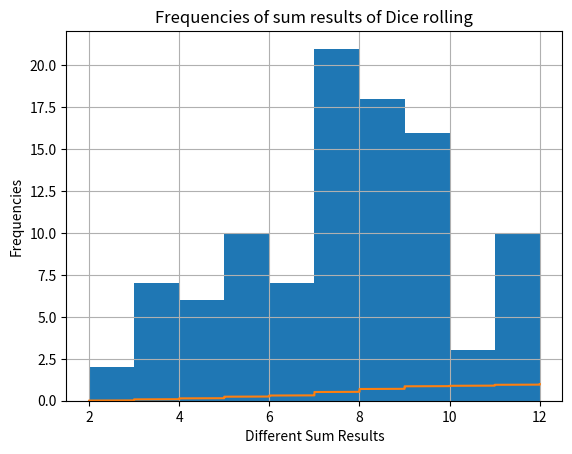

The script that saved this image:
import random
import numpy as np
import matplotlib.pyplot as plt

def dice_roll():
    global dice1Result
    dice1Result.append(random.randint(1,6))

    global dice2Result
    dice2Result.append(random.randint(1,6))

def drawHistogram(sumDiceResult):
    plt.hist(sumDiceResult)
    plt.title('Frequencies of sum results of Dice rolling')
    plt.ylabel('Frequencies')
    plt.xlabel('Different Sum Results')
    plt.grid('on')
    plt.show()

def drawCDF(sumDiceResult):
    sorted = np.sort(sumDiceResult)
    print(sorted)
    yvals = np.arange(len(sorted))/float(len(sorted))
    plt.plot(sorted, yvals)
    plt.grid('on')
    plt.show()

# def drawCDF2(sumDiceResult):
#     # evaluate the histogram
#     values, base = np.histogram(sumDiceResult, bins=40)
#     #evaluate the cumulative
#     cumulative = np.cumsum(values)
#     # plot the cumulative function
#     plt.plot(base[:-1], cumulative, c='blue')
#     #plot the survival function
#     #plt.plot(base[:-1], len(data)-cumulative, c='green')
#     plt.title('CDF Frequencies of sum results of Dice rolling')
#     plt.ylabel('CDF of Frequencies')
#     plt.xlabel('Sum Results')
#     plt.show()

def main():
    global dice1Result
    dice1Result = []

    global dice2Result
    dice2Result = []

    global sumDiceResult
    sumDiceResult = []

    for x in range(0, 100):
        dice_roll()

    sumDiceResult = [x + y for x, y in zip(dice1Result, dice2Result)]
    print(dice1Result)
    print(dice2Result)
    print(sumDiceResult)

    #Draw histogram
    drawHistogram(sumDiceResult)
    #Draw CDF
    drawCDF(sumDiceResult)
    #drawCDF2(sumDiceResult)


if __name__ == '__main__':
    main()
